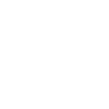
t = 0.00 s
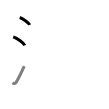
t = 2.50 s
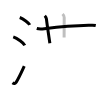
t = 5.25 s
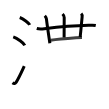
t = 7.75 s
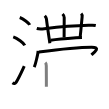
t = 10.50 s
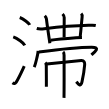
t = 13.00 s

The animated SVG that drew these frames (rendered in a browser with its animation timeline set to each time). Animation: 13 SMIL elements (animate=13); one cycle of 13.00 s.

<svg width="109px" height="109px" viewBox="0 0 px 109px" xmlns="http://www.w3.org/2000/svg" xmlns:xlink="http://www.w3.org/1999/xlink" xml:space="preserve" version="1.1"  baseProfile="full">
<path d="M19.76,17.5c3.53,1.31,9.11,5.38,9.99,7.42" style="fill:none;stroke:black;stroke-width:3;opacity:0">
  <animate attributeType="CSS" attributeName="opacity" from="0" to="1" begin="0s" dur="1s" repeatCount="Indefinite" fill="freeze" />
</path>
<path d="M13.25,36.88c4.06,1.48,10.48,6.1,11.5,8.41" style="fill:none;stroke:black;stroke-width:3;opacity:0">
  <animate attributeType="CSS" attributeName="opacity" from="0" to="1" begin="1s" dur="1s" repeatCount="Indefinite" fill="freeze" />
</path>
<path d="M12.5,82.81c1.5,1.16,2.81,0.71,3.75-0.72c2.75-4.18,5.5-10.54,8-15.88" style="fill:none;stroke:black;stroke-width:3;opacity:0">
  <animate attributeType="CSS" attributeName="opacity" from="0" to="1" begin="2s" dur="1s" repeatCount="Indefinite" fill="freeze" />
</path>
<path d="M36.75,28.56c2.62,0.69,5.27,0.47,7.62,0.19c12.38-1.49,31-3.12,44.27-3.44c2.4-0.06,4.86-0.3,7.11,0.14" style="fill:none;stroke:black;stroke-width:3;opacity:0">
  <animate attributeType="CSS" attributeName="opacity" from="0" to="1" begin="3s" dur="1s" repeatCount="Indefinite" fill="freeze" />
</path>
<path d="M44.78,15.75c0.92,0.92,1.54,2.24,1.66,3.25c0.43,3.65,1.41,10.7,2.46,17.73c0.32,2.13,0.64,4.32,0.96,6.52" style="fill:none;stroke:black;stroke-width:3;opacity:0">
  <animate attributeType="CSS" attributeName="opacity" from="0" to="1" begin="4s" dur="1s" repeatCount="Indefinite" fill="freeze" />
</path>
<path d="M62.55,14c0.97,0.97,1.66,2.48,1.66,3.5c0,4.38-0.09,12.5-0.09,20.12" style="fill:none;stroke:black;stroke-width:3;opacity:0">
  <animate attributeType="CSS" attributeName="opacity" from="0" to="1" begin="5s" dur="1s" repeatCount="Indefinite" fill="freeze" />
</path>
<path d="M81.21,13.5c1.02,1.02,1.02,2.49,0.91,3.5C81.5,23,81,29.75,80.16,37" style="fill:none;stroke:black;stroke-width:3;opacity:0">
  <animate attributeType="CSS" attributeName="opacity" from="0" to="1" begin="6s" dur="1s" repeatCount="Indefinite" fill="freeze" />
</path>
<path d="M50.67,40.25c4.06-0.59,16.48-1.79,25.33-2.46c2.42-0.18,4.49-0.32,5.94-0.4" style="fill:none;stroke:black;stroke-width:3;opacity:0">
  <animate attributeType="CSS" attributeName="opacity" from="0" to="1" begin="7s" dur="1s" repeatCount="Indefinite" fill="freeze" />
</path>
<path d="M38.12,50.88c-0.12,3.32-2.91,14.26-3.9,16.24" style="fill:none;stroke:black;stroke-width:3;opacity:0">
  <animate attributeType="CSS" attributeName="opacity" from="0" to="1" begin="8s" dur="1s" repeatCount="Indefinite" fill="freeze" />
</path>
<path d="M38.86,51.92c2.85-0.38,38.64-4.79,52.8-4.79c10.59,0,1.02,6.53-0.23,7.66" style="fill:none;stroke:black;stroke-width:3;opacity:0">
  <animate attributeType="CSS" attributeName="opacity" from="0" to="1" begin="9s" dur="1s" repeatCount="Indefinite" fill="freeze" />
</path>
<path d="M45.25,62.64c0.75,0.75,1.04,1.86,1.04,3.03c0,0.54,0.08,8.49,0.08,15.58c0,2.04,0,3.92,0,5.41" style="fill:none;stroke:black;stroke-width:3;opacity:0">
  <animate attributeType="CSS" attributeName="opacity" from="0" to="1" begin="10s" dur="1s" repeatCount="Indefinite" fill="freeze" />
</path>
<path d="M46.75,64.04c3.27-0.24,32.1-3.48,34.54-3.63c2.87-0.18,3.51,2.55,3.39,4.13c-0.43,5.58-1.55,12.08-2.71,17.26c-1.41,6.35-4.59,1.06-5.69-0.16" style="fill:none;stroke:black;stroke-width:3;opacity:0">
  <animate attributeType="CSS" attributeName="opacity" from="0" to="1" begin="11s" dur="1s" repeatCount="Indefinite" fill="freeze" />
</path>
<path d="M63.1,51.88c0.82,0.82,0.98,1.99,0.98,3.28c0,0.54,0.09,21.54,0,34.71c-0.03,4-0.06,6.99-0.08,8" style="fill:none;stroke:black;stroke-width:3;opacity:0">
  <animate attributeType="CSS" attributeName="opacity" from="0" to="1" begin="12s" dur="1s" repeatCount="Indefinite" fill="freeze" />
</path>
</svg>
